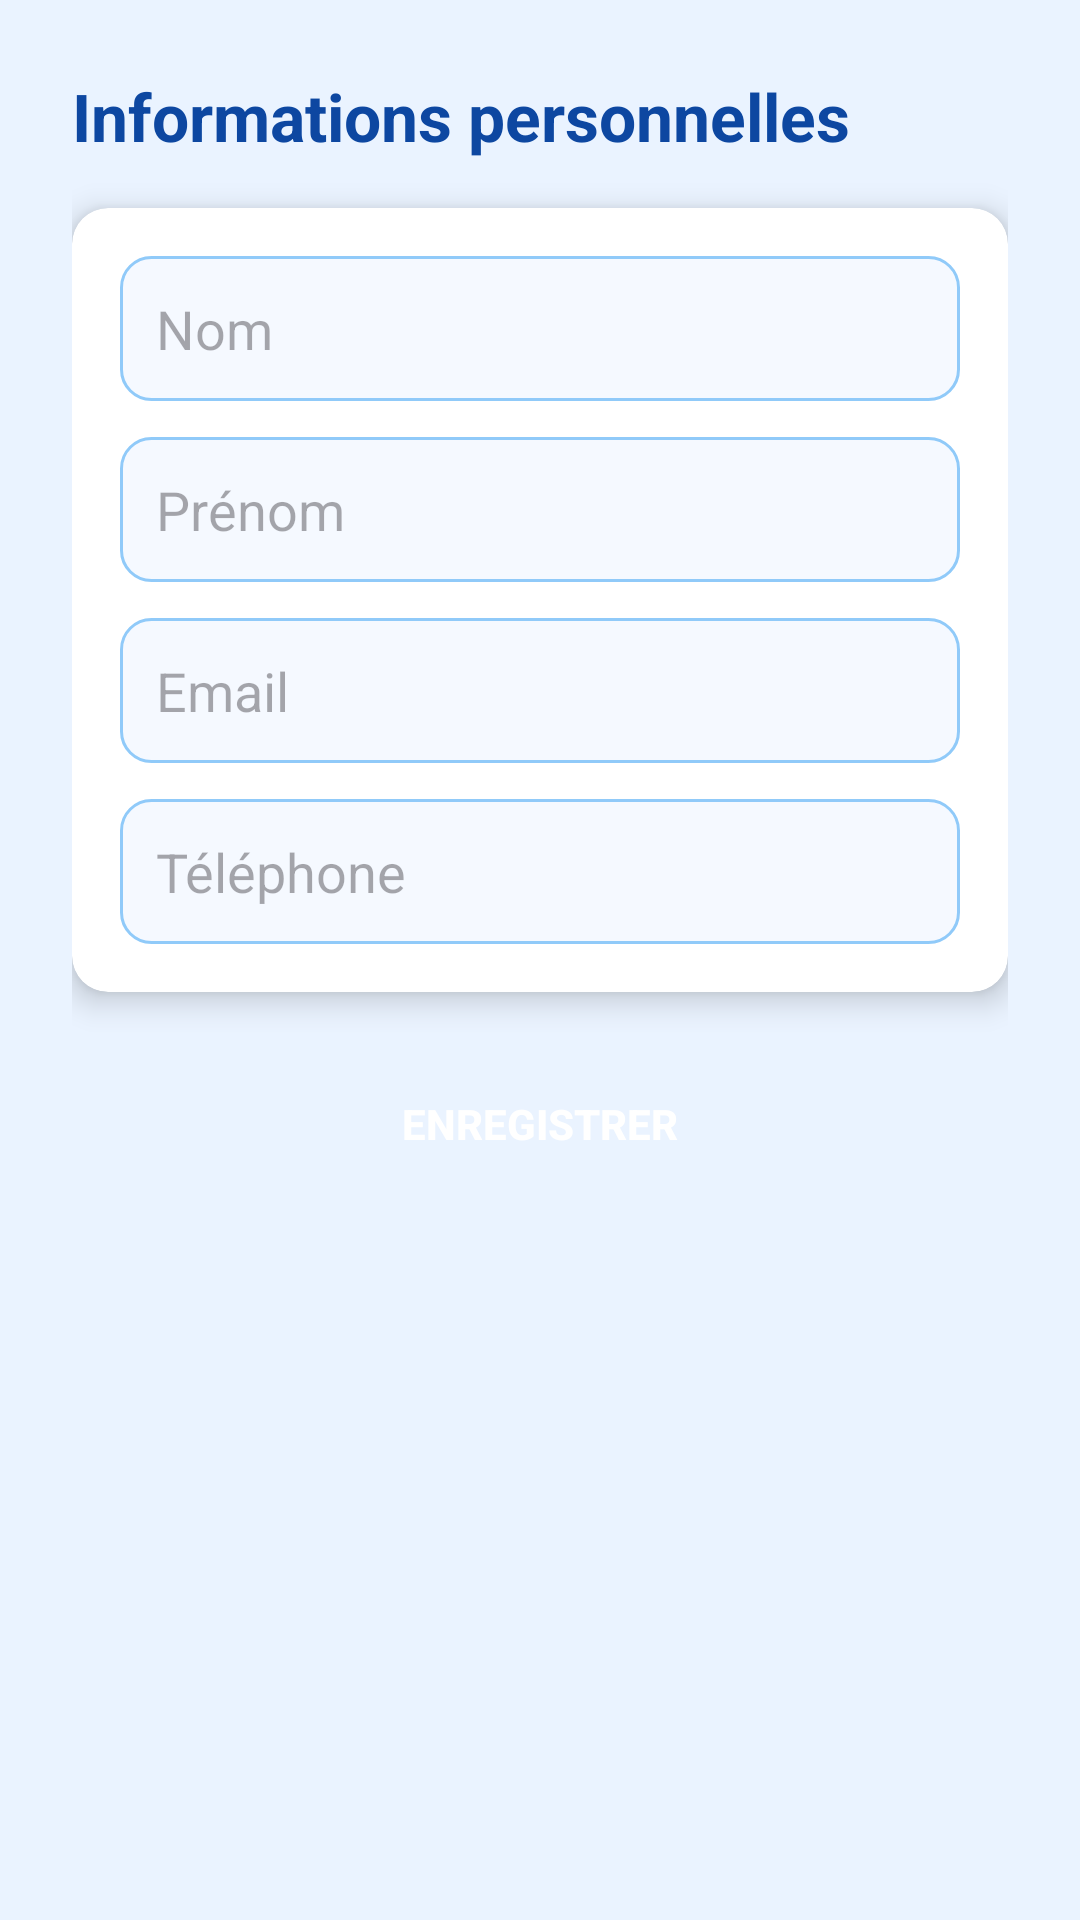

Write the Android layout XML for this screen, with the resource values it uses.
<!-- AndroidManifest.xml: application theme Theme.CarRentalApp -->
<!-- res/layout/activity_edit_profile.xml -->
<?xml version="1.0" encoding="utf-8"?>
<ScrollView xmlns:android="http://schemas.android.com/apk/res/android"
    android:layout_width="match_parent"
    android:layout_height="match_parent"
    xmlns:app="http://schemas.android.com/apk/res-auto"
    android:background="#EAF3FF">

    <LinearLayout
        android:orientation="vertical"
        android:padding="24dp"
        android:layout_width="match_parent"
        android:layout_height="wrap_content">

        <TextView
            android:text="Informations personnelles"
            android:textSize="22sp"
            android:textStyle="bold"
            android:textColor="#0D47A1"
            android:layout_marginBottom="16dp"
            android:layout_width="wrap_content"
            android:layout_height="wrap_content"/>

        <androidx.cardview.widget.CardView
            android:layout_width="match_parent"
            android:layout_height="wrap_content"
            android:layout_marginBottom="20dp"
            app:cardCornerRadius="12dp"
            app:cardElevation="6dp">

            <LinearLayout
                android:orientation="vertical"
                android:padding="16dp"
                android:layout_width="match_parent"
                android:layout_height="wrap_content">

                <EditText
                    android:id="@+id/nom"
                    android:hint="Nom"
                    android:background="@drawable/edittext_bg"
                    android:padding="12dp"
                    android:layout_marginBottom="12dp"
                    android:layout_width="match_parent"
                    android:layout_height="wrap_content"/>

                <EditText
                    android:id="@+id/prenom"
                    android:hint="Prénom"
                    android:background="@drawable/edittext_bg"
                    android:padding="12dp"
                    android:layout_marginBottom="12dp"
                    android:layout_width="match_parent"
                    android:layout_height="wrap_content"/>

                <EditText
                    android:id="@+id/email"
                    android:hint="Email"
                    android:inputType="textEmailAddress"
                    android:background="@drawable/edittext_bg"
                    android:padding="12dp"
                    android:layout_marginBottom="12dp"
                    android:layout_width="match_parent"
                    android:layout_height="wrap_content"/>

                <EditText
                    android:id="@+id/tel"
                    android:hint="Téléphone"
                    android:inputType="phone"
                    android:background="@drawable/edittext_bg"
                    android:padding="12dp"
                    android:layout_width="match_parent"
                    android:layout_height="wrap_content"/>

            </LinearLayout>
        </androidx.cardview.widget.CardView>

        <Button
            android:id="@+id/saveBtn"
            android:text="Enregistrer"
            android:textColor="#FFFFFF"
            android:textStyle="bold"
            android:background="@drawable/button_blue"
            android:padding="14dp"
            android:layout_width="match_parent"
            android:layout_height="wrap_content"/>

    </LinearLayout>
</ScrollView>
<!-- resources referenced by this layout -->
<resources>
  <!-- drawable edittext_bg (drawable) -->
  <?xml version="1.0" encoding="utf-8"?>
  <shape xmlns:android="http://schemas.android.com/apk/res/android">
      <solid android:color="#F5F9FF"/>
      <corners android:radius="10dp"/>
      <stroke
          android:width="1dp"
          android:color="#90CAF9"/>
  </shape>
  <style name="Theme.CarRentalApp" parent="Theme.Material3.Light.NoActionBar">
  
          
          <item name="colorPrimary">@color/primary</item>
          <item name="colorOnPrimary">@color/white</item>
  
          <item name="colorSurface">@color/surface</item>
          <item name="colorOnSurface">@color/textPrimary</item>
  
          <item name="android:colorBackground">@color/background</item>
  
      </style>
  <color name="primary">#0066FF</color>
  <color name="white">#FFFFFFFF</color>
  <color name="surface">#FFFFFF</color>
  <color name="textPrimary">#222222</color>
  <color name="background">#F5F0EB</color>
</resources>
